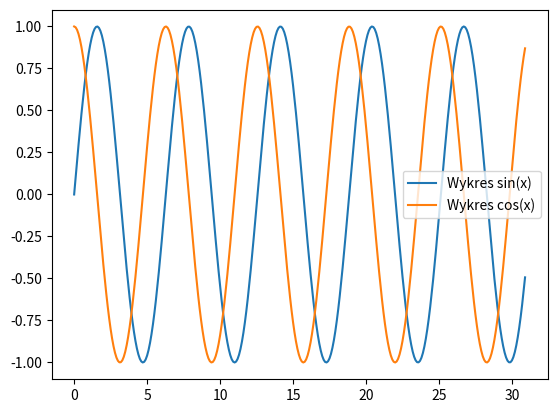

The script that saved this image:
import matplotlib.pyplot as plt
import numpy as np

x = np.arange(0, 31, 0.1)
z = np.sin(x)
y = np.cos(x)

plt.plot(x,z,label='Wykres sin(x)')
plt.plot(x,y,label='Wykres cos(x)')
plt.legend()
plt.show()